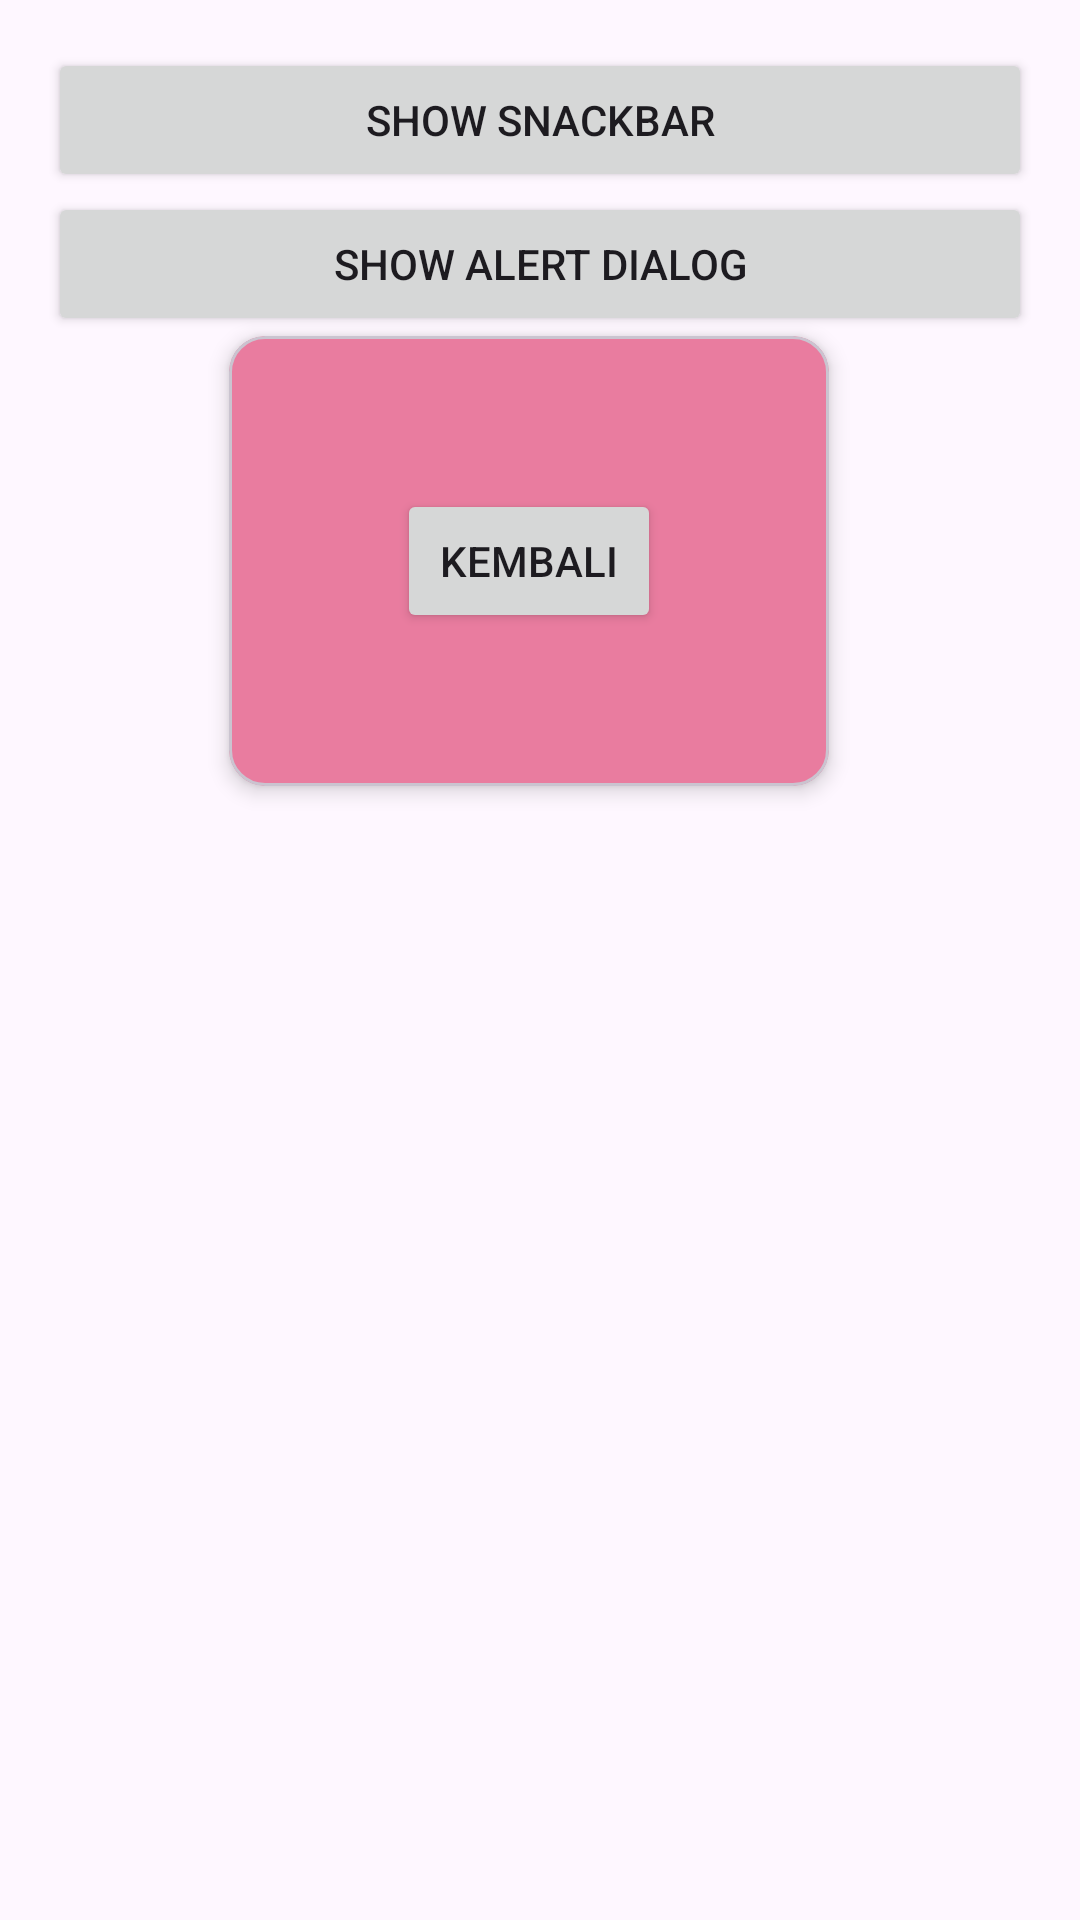

Android layout source for this screen:
<!-- AndroidManifest.xml: application theme Theme.SuciApps -->
<!-- res/layout/activity_fourth.xml -->
<?xml version="1.0" encoding="utf-8"?>
<androidx.constraintlayout.widget.ConstraintLayout xmlns:android="http://schemas.android.com/apk/res/android"
    xmlns:app="http://schemas.android.com/apk/res-auto"
    xmlns:tools="http://schemas.android.com/tools"
    android:id="@+id/main"
    android:layout_width="match_parent"
    android:layout_height="match_parent"
    tools:context=".Home.pertemuan_4.FourthActivity">

    <Button
        android:id="@+id/btnShowSnackbar"
        android:layout_width="0dp"
        android:layout_height="wrap_content"
        android:layout_margin="16dp"
        android:text="Show Snackbar"
        app:layout_constraintEnd_toEndOf="parent"
        app:layout_constraintStart_toStartOf="parent"
        app:layout_constraintTop_toTopOf="parent" />

    <Button
        android:id="@+id/btnShowAlertDialog"
        android:layout_width="0dp"
        android:layout_height="wrap_content"
        android:layout_marginHorizontal="16dp"
        android:text="Show Alert Dialog"
        app:layout_constraintEnd_toEndOf="parent"
        app:layout_constraintStart_toStartOf="parent"
        app:layout_constraintTop_toBottomOf="@+id/btnShowSnackbar" />

    <com.google.android.material.card.MaterialCardView
        android:id="@+id/materialCardView"
        android:layout_width="200dp"
        android:layout_height="150dp"
        android:layout_marginTop="112dp"
        android:backgroundTint="#E97C9F"
        app:cardCornerRadius="12dp"
        app:cardElevation="4dp"
        app:layout_constraintEnd_toEndOf="parent"
        app:layout_constraintHorizontal_bias="0.478"
        app:layout_constraintStart_toStartOf="parent"
        app:layout_constraintTop_toTopOf="parent">

        <androidx.constraintlayout.widget.ConstraintLayout
            android:layout_width="match_parent"
            android:layout_height="match_parent"
            android:layout_margin="15dp">

            <Button
                android:id="@+id/btn1"
                android:layout_width="wrap_content"
                android:layout_height="wrap_content"
                android:layout_marginTop="36dp"
                android:text="Kembali"
                app:layout_constraintEnd_toEndOf="parent"
                app:layout_constraintStart_toStartOf="parent"
                app:layout_constraintTop_toTopOf="parent" />

        </androidx.constraintlayout.widget.ConstraintLayout>

    </com.google.android.material.card.MaterialCardView>

</androidx.constraintlayout.widget.ConstraintLayout>
<!-- resources referenced by this layout -->
<resources>
  <style name="Theme.SuciApps" parent="Base.Theme.SuciApps" />
  <style name="Base.Theme.SuciApps" parent="Theme.Material3.DayNight.NoActionBar">
  
  
  
      </style>
</resources>
